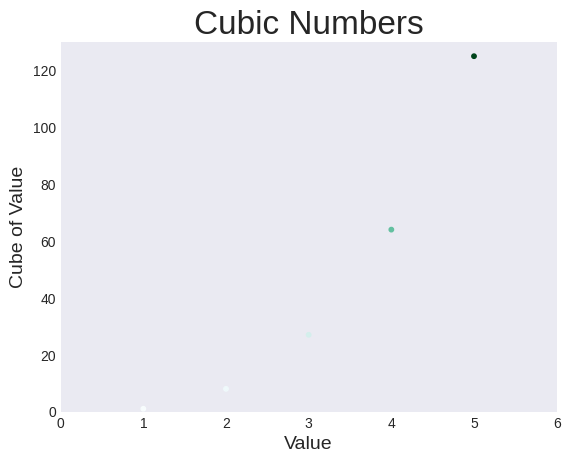

Generate this figure with matplotlib:
import matplotlib.pyplot as plt

# Plot first five cubic numbers
input_values = [1, 2, 3, 4, 5] # input values
cube_values = [1, 8, 27, 64, 125] # output values, cubes

plt.style.use("seaborn-v0_8-dark") # add styling to graph
fig, ax = plt.subplots()
ax.scatter(input_values, cube_values, c=cube_values, cmap=plt.cm.BuGn, s=10) # add colormap to enhance visualization of data (shows a color gradient from starting point to ending point)

# Set chart title and label axis
ax.set_title("Cubic Numbers", fontsize=24)
ax.set_xlabel("Value", fontsize=14)
ax.set_ylabel("Cube of Value", fontsize=14)

# Set range for each axis
ax.axis([0, 6, 0, 130])

plt.show()